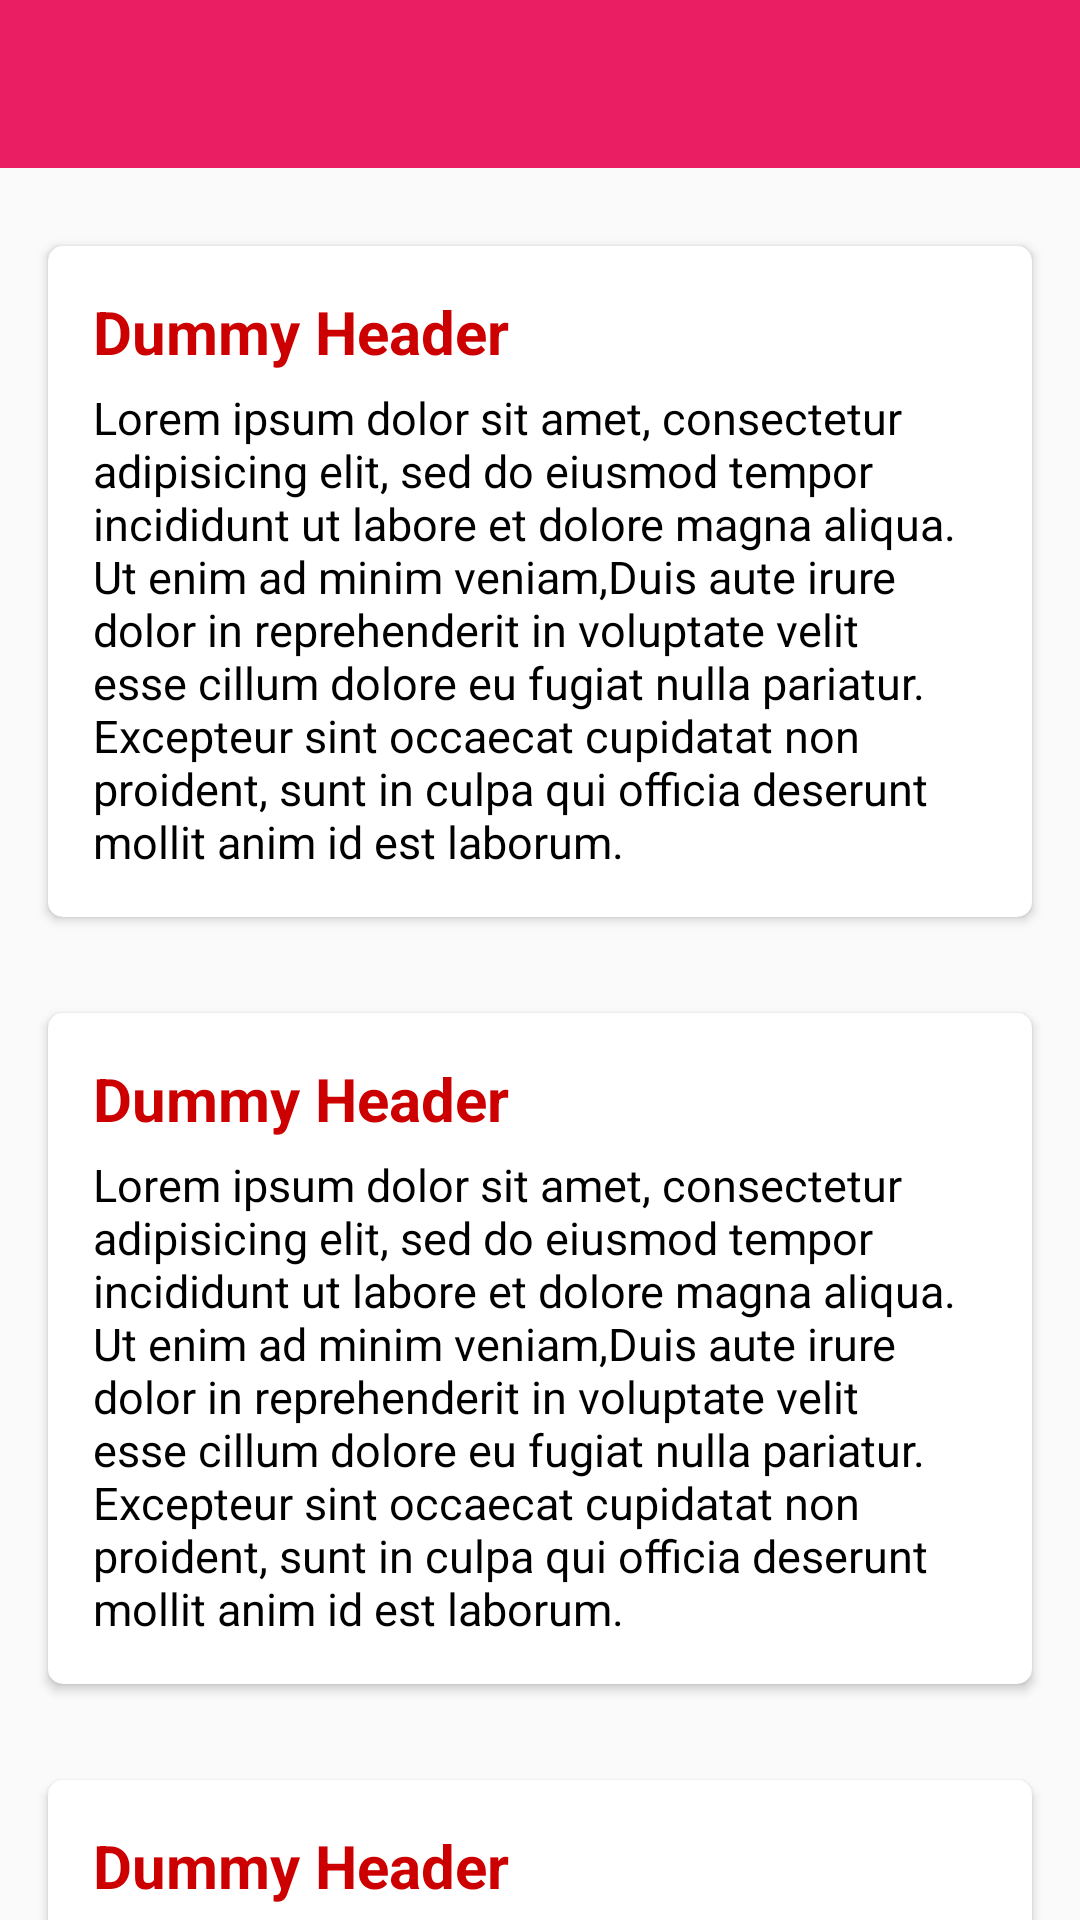

Layout XML and referenced resources for this Android screen:
<!-- AndroidManifest.xml: application theme AppTheme -->
<!-- res/layout/activity_app_bar_layout.xml -->
<?xml version="1.0" encoding="utf-8"?>
<android.support.design.widget.CoordinatorLayout
    xmlns:android="http://schemas.android.com/apk/res/android"
    xmlns:app="http://schemas.android.com/apk/res-auto"
    xmlns:tools="http://schemas.android.com/tools"
    android:layout_width="match_parent"
    android:layout_height="match_parent"
    tools:context=".MainActivity">

    <android.support.design.widget.AppBarLayout
        android:id="@+id/appBarLA"
        android:layout_width="match_parent"
        android:layout_height="wrap_content"
        android:fitsSystemWindows="true">

        <android.support.v7.widget.Toolbar
            android:id="@+id/toolbar"
            android:layout_width="match_parent"
            android:layout_height="wrap_content"
            android:background="@color/colorPrimary"
            android:elevation="7dp"
            app:layout_scrollFlags="scroll|enterAlwaysCollapsed"
            android:theme="@style/ThemeOverlay.AppCompat.Dark.ActionBar"
            app:popupTheme="@style/ThemeOverlay.AppCompat.Light"/>


    </android.support.design.widget.AppBarLayout>



    
    <include layout="@layout/nested_scroll_view"/>

    

</android.support.design.widget.CoordinatorLayout>
<!-- res/layout/nested_scroll_view.xml (included above) -->
<?xml version="1.0" encoding="utf-8"?>
<android.support.v4.widget.NestedScrollView
    xmlns:android="http://schemas.android.com/apk/res/android"
    xmlns:app="http://schemas.android.com/apk/res-auto"
    android:layout_width="match_parent"
    android:layout_height="match_parent"
    app:layout_behavior="@string/appbar_scrolling_view_behavior">

    <LinearLayout
        android:layout_width="match_parent"
        android:layout_height="match_parent"
        android:orientation="vertical"
        android:paddingTop="10dp">

        <include layout="@layout/scroll_view_item"/>
        <include layout="@layout/scroll_view_item"/>
        <include layout="@layout/scroll_view_item"/>
        <include layout="@layout/scroll_view_item"/>
        <include layout="@layout/scroll_view_item"/>
        <include layout="@layout/scroll_view_item"/>
        <include layout="@layout/scroll_view_item"/>
        <include layout="@layout/scroll_view_item"/>
        <include layout="@layout/scroll_view_item"/>
        <include layout="@layout/scroll_view_item"/>
        <include layout="@layout/scroll_view_item"/>
        <include layout="@layout/scroll_view_item"/>
        <include layout="@layout/scroll_view_item"/>

    </LinearLayout>

</android.support.v4.widget.NestedScrollView>
<!-- res/layout/scroll_view_item.xml (included above) -->
<?xml version="1.0" encoding="utf-8"?>
<android.support.v7.widget.CardView
    xmlns:android="http://schemas.android.com/apk/res/android"
    xmlns:app="http://schemas.android.com/apk/res-auto"
    android:layout_width="match_parent"
    android:layout_height="wrap_content"
    android:layout_margin="16dp"
    android:elevation="5dp"
    app:cardCornerRadius="5dp">

    <LinearLayout
        android:layout_width="match_parent"
        android:layout_height="wrap_content"
        android:layout_margin="15dp"
        android:orientation="vertical">

        <TextView
            android:layout_width="match_parent"
            android:layout_height="wrap_content"
            android:text="Dummy Header"
            android:textColor="@android:color/holo_red_dark"
            android:textSize="20sp"
            android:textStyle="bold"/>

        <TextView
            android:layout_width="match_parent"
            android:layout_height="wrap_content"
            android:layout_marginTop="5dp"
            android:text="@string/dummy_long_text"
            android:textColor="@android:color/black"
            android:textSize="15sp"/>

    </LinearLayout>

</android.support.v7.widget.CardView>
<!-- resources referenced by this layout -->
<resources>
  <color name="colorPrimary">#E91E63</color>
  <string name="dummy_long_text">
  		Lorem ipsum dolor sit amet, consectetur adipisicing elit, sed do eiusmod tempor incididunt ut labore et dolore magna aliqua. Ut enim ad minim veniam,Duis aute irure dolor in reprehenderit in voluptate velit esse cillum dolore eu fugiat nulla pariatur. Excepteur sint occaecat cupidatat non proident, sunt in culpa qui officia deserunt mollit anim id est laborum.
  	</string>
  <style name="AppTheme" parent="BaseTheme">
  
          
  
      </style>
  <style name="BaseTheme" parent="Theme.AppCompat.Light.NoActionBar">
          
          <item name="colorPrimary">@color/colorPrimary</item>
          <item name="colorPrimaryDark">@color/colorPrimaryDark</item>
          <item name="colorAccent">@color/colorAccent</item>
  
      </style>
  <color name="colorPrimaryDark">#C2185B</color>
  <color name="colorAccent">#66BB6A</color>
</resources>
